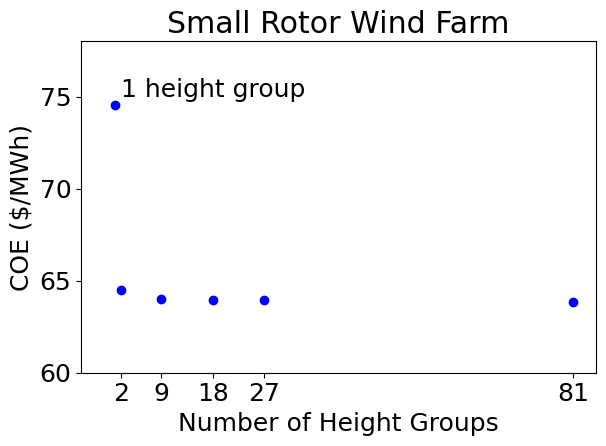

Generate this figure with matplotlib:
import numpy as np
import matplotlib.pyplot as plt
import matplotlib


# COE = np.array([ 7.973416978975259894e+01,
# 6.846106552111321264e+01 ,
# 6.764487318418490247e+01 ,
#  6.763790158923704610e+01,
# 6.763919680656641731e+01,
#   6.763936228179593968e+01,
#  6.763836223079600529e+01])

# [redacted]
# [redacted]
# [redacted]
# [redacted]
# [redacted]


COE = np.array([7.451685624567737420e+01,
6.447784251391024668e+01,
6.397843563068124695e+01,
6.394431116868332055e+01,
6.395581617244454264e+01,
6.385667015982041050e+01])
# [redacted]
# [redacted]
# [redacted]
# [redacted]





font = {'family' : 'normal',
    'weight' : 'normal',
    'size'   : 18}

matplotlib.rc('font', **font)




# nGroups = np.arange(25)+1
nGroups = np.array([1,2,9,18,27,81])

fig = plt.figure(1)
ax = fig.add_subplot(111)
ax.plot(nGroups, COE,'ob')
ax.set_xticks([2,9,18,27,81])
ax.set_ylim([60,78])
ax.set_xlim([-5,85])
ax.text(2,75,'1 height group')
plt.xlabel('Number of Height Groups')
plt.ylabel('COE ($/MWh)')
plt.title('Small Rotor Wind Farm')
plt.tight_layout()
plt.show()
